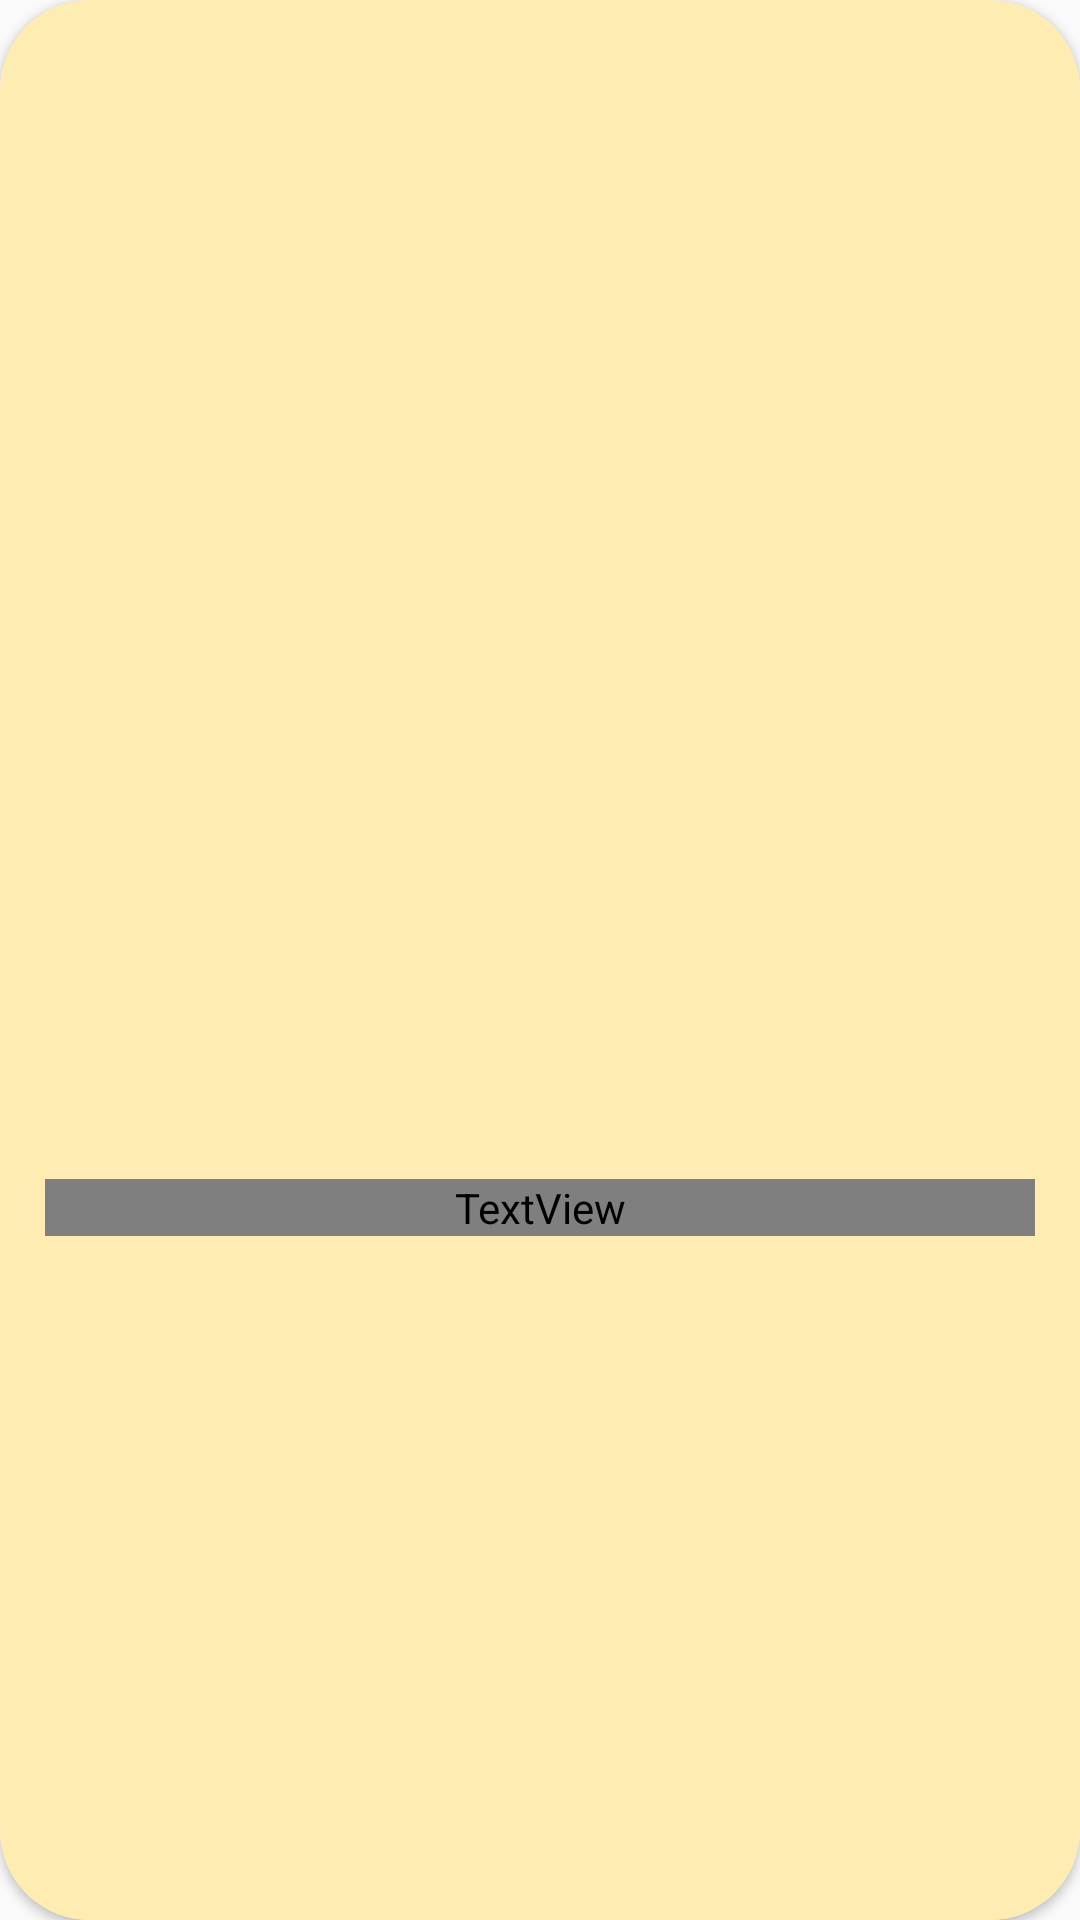

Write the Android layout XML for this screen, with the resource values it uses.
<!-- AndroidManifest.xml: application theme AppTheme -->
<!-- res/layout/grid_item.xml -->
<?xml version="1.0" encoding="utf-8"?>
<androidx.cardview.widget.CardView xmlns:android="http://schemas.android.com/apk/res/android"
    xmlns:app="http://schemas.android.com/apk/res-auto"
    android:layout_margin="20dp"
    android:layout_width="wrap_content"
    android:layout_height="wrap_content"
    android:elevation="2dp"
    app:cardCornerRadius="@dimen/grid_radius">

    <androidx.constraintlayout.widget.ConstraintLayout
        android:layout_width="match_parent"
        android:layout_height="match_parent"
        android:background="@color/colorLightPrimary">


        <TextView
            android:id="@+id/show_title"
            android:layout_width="0dp"
            android:layout_height="wrap_content"
            android:layout_marginStart="@dimen/margin_15_dp"
            android:layout_marginTop="@dimen/margin_15_dp"
            android:layout_marginEnd="@dimen/margin_15_dp"
            android:layout_marginBottom="@dimen/margin_15_dp"
            android:fontFamily="@font/avenir_regular"
            android:gravity="center"
            android:text="@string/show_title_placeholder"
            android:textColor="@color/colorAccent"
            android:textSize="18sp"
            app:layout_constraintBottom_toBottomOf="parent"
            app:layout_constraintEnd_toEndOf="parent"
            app:layout_constraintStart_toStartOf="parent"
            app:layout_constraintTop_toBottomOf="@+id/movie_image" />

        <ImageView
            android:id="@+id/movie_image"
            android:layout_width="@dimen/grid_image_dim"
            android:layout_height="@dimen/grid_image_dim"
            android:layout_marginStart="@dimen/margin_10_dp"
            android:layout_marginTop="@dimen/margin_15_dp"
            android:layout_marginEnd="@dimen/margin_10_dp"
            app:layout_constraintEnd_toEndOf="parent"
            app:layout_constraintStart_toStartOf="parent"
            app:layout_constraintTop_toTopOf="parent"
            android:contentDescription="@string/content_description" />

    </androidx.constraintlayout.widget.ConstraintLayout>

</androidx.cardview.widget.CardView>
<!-- resources referenced by this layout -->
<resources>
  <color name="colorAccent">#212121</color>
  <color name="colorLightPrimary">#FFECB3</color>
  <dimen name="grid_image_dim">150dp</dimen>
  <dimen name="grid_radius">30dp</dimen>
  <dimen name="margin_10_dp">10dp</dimen>
  <dimen name="margin_15_dp">15dp</dimen>
  <string name="content_description">Image</string>
  
      // toolbar
  <string name="show_title_placeholder">Title</string>
  <style name="AppTheme" parent="Theme.AppCompat.Light.NoActionBar">
          
          <item name="colorPrimary">@color/colorPrimary</item>
          <item name="colorPrimaryDark">@color/colorPrimaryDark</item>
          <item name="colorAccent">@color/colorAccent</item>
      </style>
  <color name="colorPrimary">#FFC107</color>
  <color name="colorPrimaryDark">#FFA000</color>
</resources>
